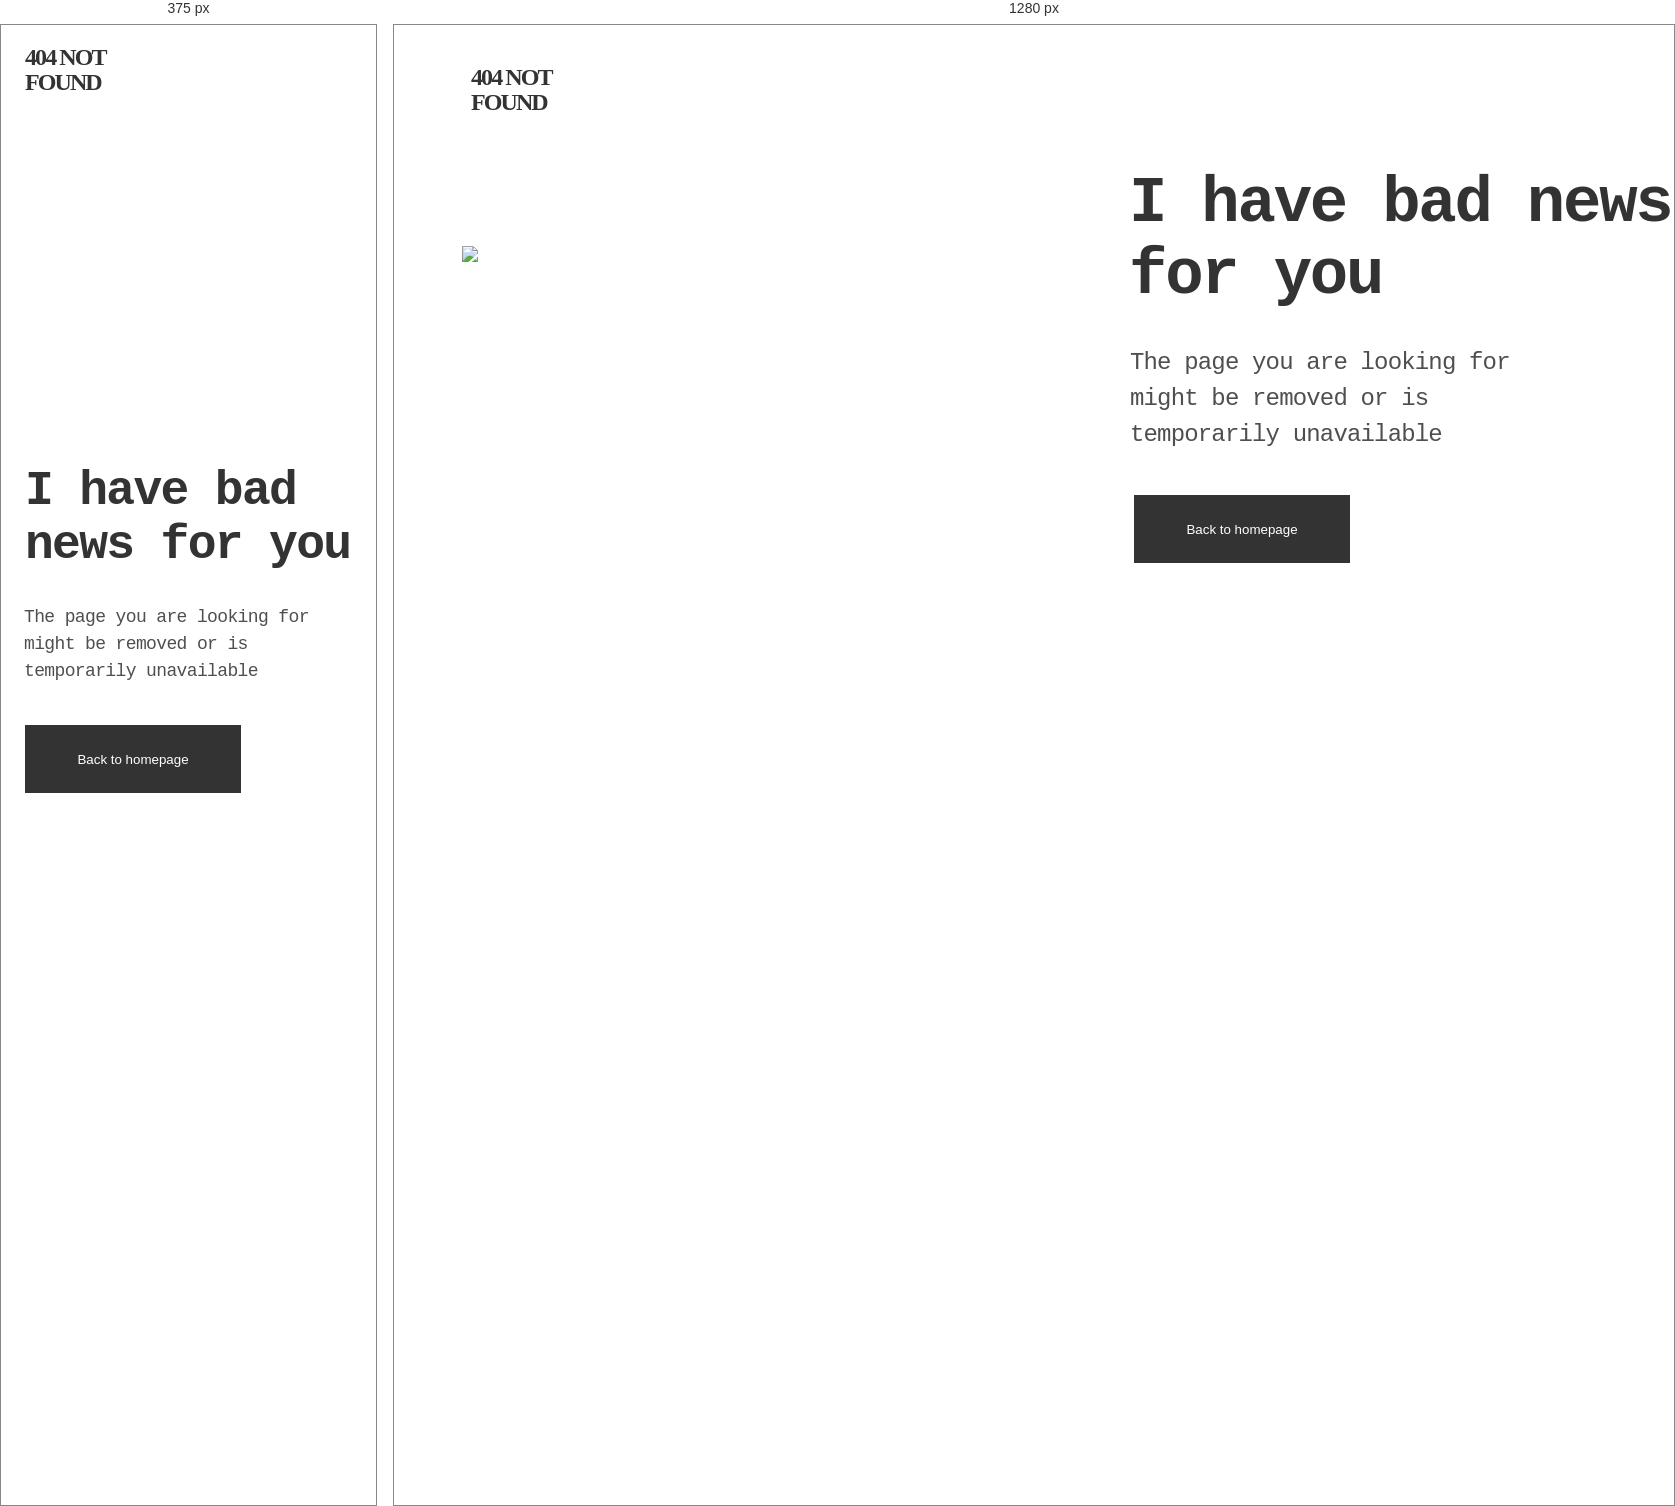
Rendered at 375 px and 1280 px, left to right.

<!-- file: index.html -->
<!DOCTYPE html>
<!--[if lt IE 7]>      <html class="no-js lt-ie9 lt-ie8 lt-ie7"> <![endif]-->
<!--[if IE 7]>         <html class="no-js lt-ie9 lt-ie8"> <![endif]-->
<!--[if IE 8]>         <html class="no-js lt-ie9"> <![endif]-->
<!--[if gt IE 8]>      <html class="no-js"> <!--<![endif]-->
<html>
    <head>
        <meta charset="utf-8">
        <meta http-equiv="X-UA-Compatible" content="IE=edge">
        <title>404 Page</title>
        <meta name="description" content="">
        <meta name="viewport" content="width=device-width, initial-scale=1">
        <link rel="stylesheet" href="./style.css">
    </head>
    <body>
        <!--[if lt IE 7]>
            <p class="browsehappy">You are using an <strong>outdated</strong> browser. Please <a href="#">upgrade your browser</a> to improve your experience.</p>
        <![endif]-->
        <div class='container'>
            <div class='page-title'>
                404 NOT FOUND
            </div>
            <div class='content-section'>
                <div class='img-section'>
                    <img src='Scarecrow.png'/>
                </div>
                <div class='info-msg'>
                    <h1 class='heading'>I have bad news for you</h1>
                    <span class='paragraph'>The page you are looking for might be removed or is temporarily unavailable</span>
                    <button class='back-btn'>Back to homepage</button>
                </div>
            </div>
        </div>
        <script src="" async defer></script>
    </body>
</html>

/* @media block from style.css */
@media only screen and (max-width: 600px) {

    .container{
        display:grid;
        grid-template-areas:
        "page-title"
        "content-section info-section";
    }

    .page-title{
        left: 24px;
        top: 20px;
    }

    .img-section>img{
        width:290px;
        align-self:center;
        justify-self: center;
        left:13%;
    }
    
    .heading{
        width: 350px;
        height: 142px;
        left: 24px;
        top: 407px;
        font-size: 48px;
        align-self:center;
        justify-self: center;
    }
    
    .paragraph{
    width: 328px;
    height: 81px;
    left: 23px;
    top: 579px;
    font-size: 18px;
    line-height: 27px;
    letter-spacing: -0.035em;
    align-self:center;
    justify-self: center;
    }
    
    .back-btn{
    left: 24px;
    top: 700px;
    background: #333333;
    align-self:flex-end;
    justify-self: center;
    }
}